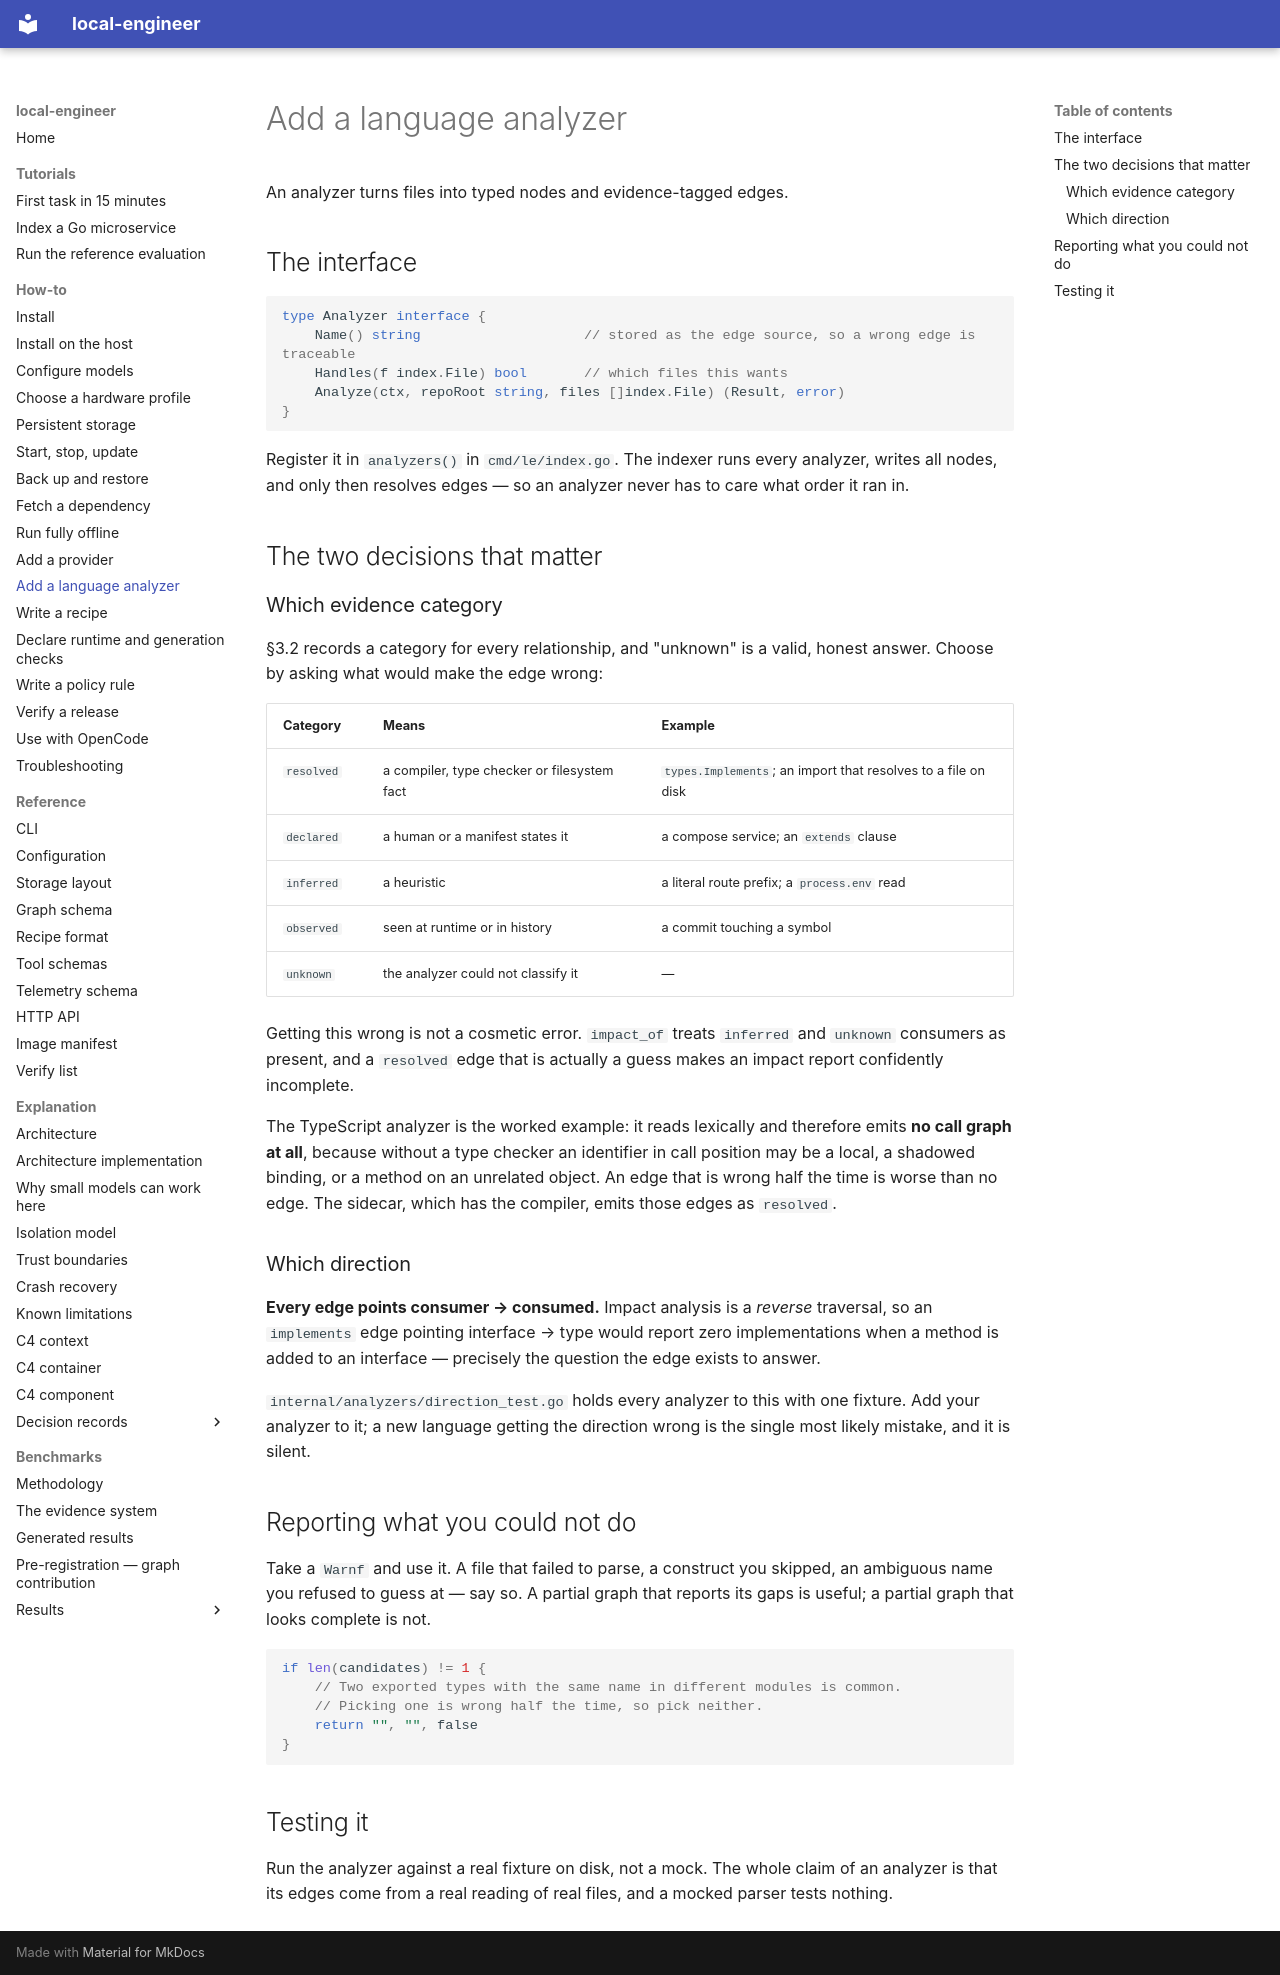

repository: akynte/local-engineer · page: how-to/add-a-language-analyzer/index.html · generator: mkdocs

# Add a language analyzer

An analyzer turns files into typed nodes and evidence-tagged edges.

## The interface

```go
type Analyzer interface {
    Name() string                    // stored as the edge source, so a wrong edge is traceable
    Handles(f index.File) bool       // which files this wants
    Analyze(ctx, repoRoot string, files []index.File) (Result, error)
}
```

Register it in `analyzers()` in `cmd/le/index.go`. The indexer runs every
analyzer, writes all nodes, and only then resolves edges — so an analyzer never
has to care what order it ran in.

## The two decisions that matter

### Which evidence category

§3.2 records a category for every relationship, and "unknown" is a valid,
honest answer. Choose by asking what would make the edge wrong:

| Category | Means | Example |
|---|---|---|
| `resolved` | a compiler, type checker or filesystem fact | `types.Implements`; an import that resolves to a file on disk |
| `declared` | a human or a manifest states it | a compose service; an `extends` clause |
| `inferred` | a heuristic | a literal route prefix; a `process.env` read |
| `observed` | seen at runtime or in history | a commit touching a symbol |
| `unknown` | the analyzer could not classify it | — |

Getting this wrong is not a cosmetic error. `impact_of` treats `inferred` and
`unknown` consumers as present, and a `resolved` edge that is actually a guess
makes an impact report confidently incomplete.

The TypeScript analyzer is the worked example: it reads lexically and therefore
emits **no call graph at all**, because without a type checker an identifier in
call position may be a local, a shadowed binding, or a method on an unrelated
object. An edge that is wrong half the time is worse than no edge. The sidecar,
which has the compiler, emits those edges as `resolved`.

### Which direction

**Every edge points consumer → consumed.** Impact analysis is a *reverse*
traversal, so an `implements` edge pointing interface → type would report zero
implementations when a method is added to an interface — precisely the question
the edge exists to answer.

`internal/analyzers/direction_test.go` holds every analyzer to this with one
fixture. Add your analyzer to it; a new language getting the direction wrong is
the single most likely mistake, and it is silent.

## Reporting what you could not do

Take a `Warnf` and use it. A file that failed to parse, a construct you skipped,
an ambiguous name you refused to guess at — say so. A partial graph that reports
its gaps is useful; a partial graph that looks complete is not.

```go
if len(candidates) != 1 {
    // Two exported types with the same name in different modules is common.
    // Picking one is wrong half the time, so pick neither.
    return "", "", false
}
```

## Testing it

Run the analyzer against a real fixture on disk, not a mock. The whole claim of
an analyzer is that its edges come from a real reading of real files, and a
mocked parser tests nothing.
